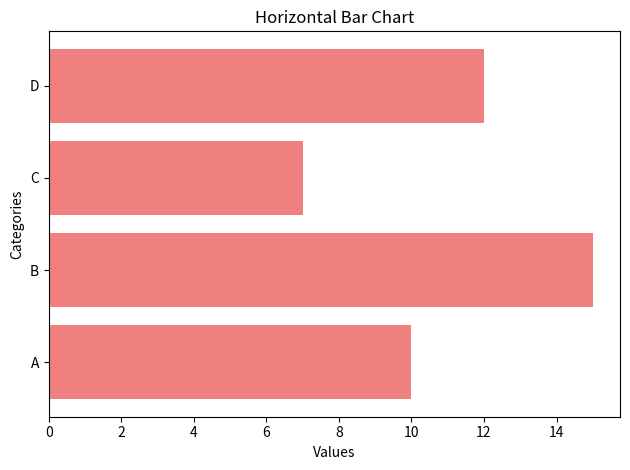

Recreate this plot in Python.
import matplotlib.pyplot as plt

# Sample data
categories = ['A', 'B', 'C', 'D']
values = [10, 15, 7, 12]

# Horizontal bar chart
plt.barh(categories, values, color='lightcoral')

# Labels and title
plt.title("Horizontal Bar Chart")
plt.xlabel("Values")
plt.ylabel("Categories")
plt.tight_layout()
plt.show()
